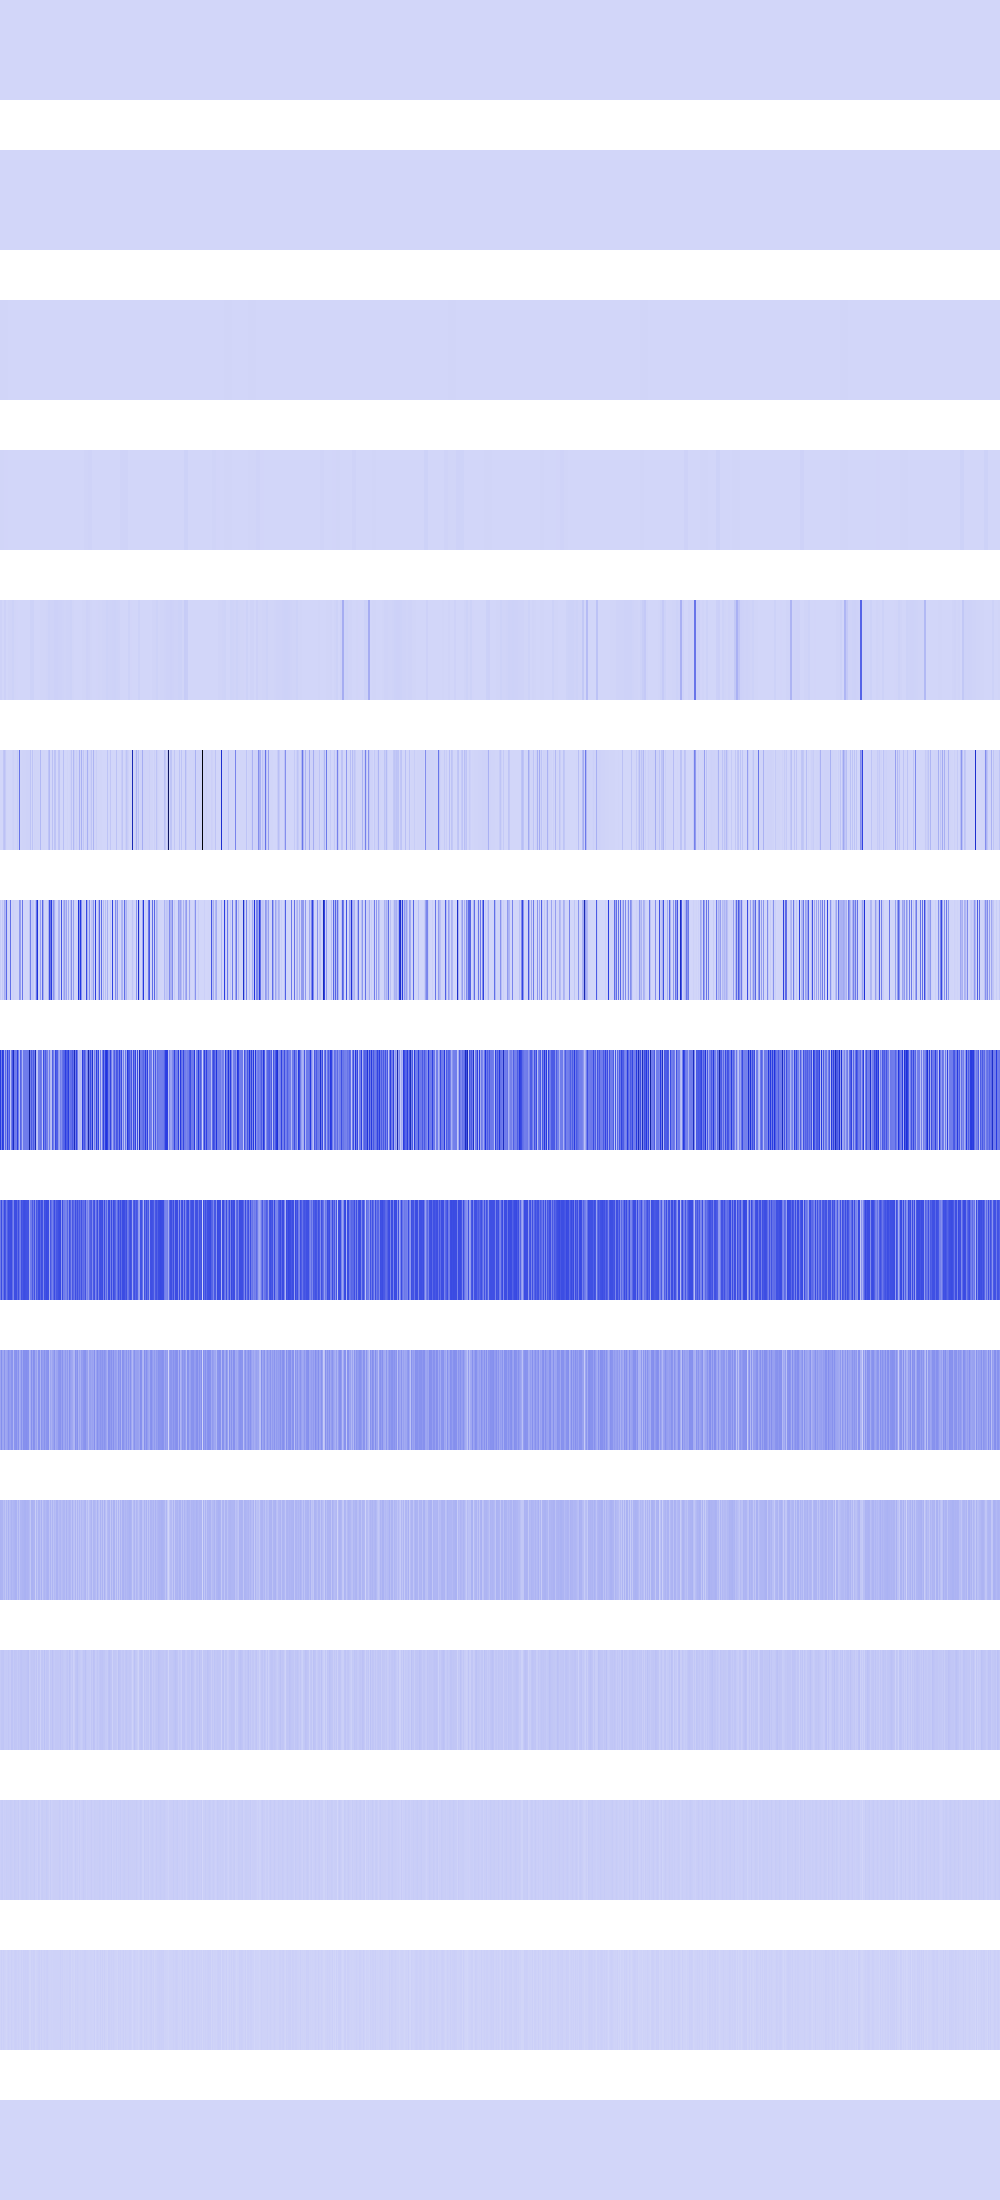

Source data for this figure (header and first rows):
0, 0, 0, 0, 0, 0, 0, 0, 0, 0, 0, 0, 0, 0, 0, 0, 0, 0, 0, 0, 0, 0, 0, 0
0, 0, 0, 0, 0, 0, 0, 0, 0, 0, 0, 0, 0, 0, 0, 0, 0, 0, 0, 0, 0, 0, 0, 0
3326976, 3326976, 3326976, 3326976, 3326976, 3326976, 3326976, 3326976, 0, 0, 0, 0, 0, 0, 0, 0, 0, 0, 0, 0, 0, 0, 0, 0
3326976, 3326976, 3326976, 3326976, 2073600, 2073600, 2073600, 2073600, 0, 0, 0, 0, 0, 0, 0, 0, 0, 0, 0, 0, 0, 0, 0, 0
12390400, 12390400, 147456, 147456, 15241216, 15241216, 262144, 262144, 6230016, 6230016, 5017600, 5017600, 13307904, 13307904, 2985984, 2985984, 2166784, 2166784, 1478656, 1478656, 921600, 921600, 495616, 495616
0, 16384, 65536, 47775744, 60964864, 34668544, 2768896, 802816, 1048576, 1327104, 1638400, 1982464, 10240000, 14745600, 3211264, 3686400, 4194304, 24920064, 5308416, 289815360, 6553600, 7225344, 7929856, 8667136
29491200, 32768, 38010880, 14745600, 121929728, 86048768, 317489152, 14450688, 2097152, 2654208, 301989888, 3964928, 10256384, 14745600, 6422528, 5537792, 4718592, 3964928, 3276800, 181960704, 162660352, 1605632, 277348352, 819200
457048064, 253427712, 452329472, 418775040, 114229248, 319684608, 172032000, 424607744, 261881856, 359596032, 55705600, 257359872, 367198208, 548798464, 268173312, 263913472, 261357568, 444530688, 261357568, 77266944, 336986112, 274137088, 95551488, 264962048
264503296, 404881408, 244580352, 290455552, 407240704, 369360896, 262799360, 338034688, 402653184, 394657792, 398196736, 404357120, 303955968, 235667456, 398458880, 398589952, 401604608, 309723136, 399507456, 290324480, 252444672, 392822784, 364642304, 395444224
143130624, 208928768, 142082048, 134217728, 193724416, 134742016, 139722752, 155975680, 204472320, 168558592, 158859264, 194248704, 193724416, 88604672, 192937984, 196345856, 204472320, 155975680, 201326592, 110886912, 138936320, 198443008, 142082048, 208928768
101711872, 99090432, 99614720, 67108864, 85458944, 51380224, 94896128, 60293120, 106954752, 68681728, 82837504, 103284736, 85458944, 93323264, 100663296, 107479040, 106954752, 60293120, 100663296, 54001664, 93323264, 94896128, 99614720, 99090432
35651584, 47185920, 48234496, 50331648, 36700160, 35651584, 38797312, 36700160, 46137344, 36700160, 31457280, 55574528, 53477376, 35651584, 50331648, 47185920, 46137344, 36700160, 50331648, 40894464, 52428800, 55574528, 48234496, 47185920
20971520, 27262976, 29360128, 16777216, 23068672, 20971520, 27262976, 23068672, 25165824, 23068672, 29360128, 27262976, 23068672, 20971520, 33554432, 27262976, 25165824, 23068672, 33554432, 14680064, 20971520, 27262976, 29360128, 27262976
8388608, 20971520, 8388608, 16777216, 12582912, 8388608, 4194304, 12582912, 16777216, 12582912, 8388608, 20971520, 12582912, 8388608, 16777216, 20971520, 16777216, 12582912, 16777216, 12582912, 8388608, 20971520, 8388608, 20971520
0, 0, 0, 0, 0, 0, 0, 0, 0, 0, 0, 0, 0, 0, 0, 0, 0, 0, 0, 0, 0, 0, 0, 0
